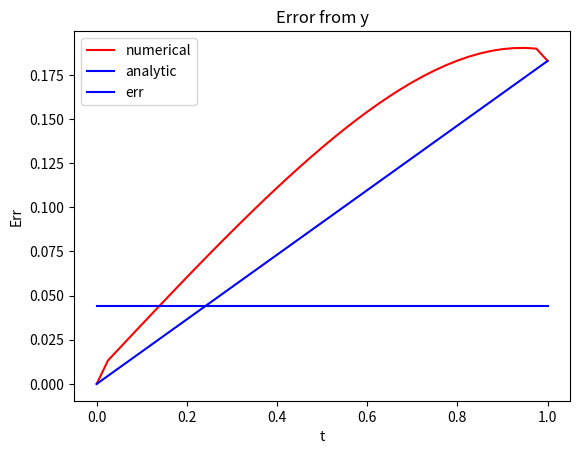

Reproduce this figure in Python.
import numpy as np
import matplotlib.pyplot as plt
from matplotlib import cm
from mpl_toolkits.mplot3d import Axes3D

def tma(a, b, c, d):
    size = len(a)
    p, q = [], []
    p.append(-c[0] / b[0])
    q.append(d[0] / b[0])

    for i in range(1, size):
        p_tmp = -c[i] / (b[i] + a[i] * p[i - 1])
        q_tmp = (d[i] - a[i] * q[i - 1]) / (b[i] + a[i] * p[i - 1])
        p.append(p_tmp)
        q.append(q_tmp)

    x = [0 for _ in range(size)]
    x[size - 1] = q[size - 1]

    for i in range(size - 2, -1, -1):
        x[i] = p[i] * x[i + 1] + q[i]

    return x


def norm_inf(A):
    n = len(A)
    norm = 0
    for i in range(n):
        sum_ = 0
        for j in range(n):
            sum_ += abs(A[i][j])
        norm = sum_ if norm < sum_ else norm
    return norm


def norm_inf_vec(A):
    n = len(A)
    norm = 0
    for i in range(n):
        if abs(A[i]) > norm:
            norm = abs(A[i])
    return norm

def diff(L, u, nx, ny):
	mx = 0
	for i in range(nx):
		for j in range(ny):
			mx = max(mx, abs(u[i][j] - L[i][j]))
	return mx


class EquationParameters:
    def __init__(self, parameters):
        for key, value in parameters.items():
            setattr(self, key, value)


class ParabolicSolver:
	def __init__(self, params, equation_type):
		self.data = EquationParameters(params)
		self.hx = 0
		self.hy = 0
		self.tau = 0
		try:
			self.solve_func = getattr(self, f'{equation_type}_solver')
		except:
			raise Exception("This type does not exist")

	def getCoeffs(self, n):
		aa = np.zeros(len(n))
		bb = np.zeros(len(n))
		cc = np.zeros(len(n))
		dd = np.zeros(len(n))

		return aa, bb, cc, dd

	def computeCoeffs(self, x, y, t2, j):
		aa, bb, cc, dd = self.getCoeffs(x)
		bb[0] = self.hx * self.data.alpha2 - self.data.alpha1
		bb[-1] = self.hx * self.data.beta2 + self.data.beta1
		cc[0] = self.data.alpha1
		aa[-1] = -self.data.beta1
		dd[0] = self.data.phi11(y[j], t2) * self.hx
		dd[-1] = self.data.phi12(y[j], t2) * self.hx

		return aa, bb, cc, dd

	def prepare(self, nx, ny, T, K):
		self.hx = self.data.lx / nx
		self.hy = self.data.ly / ny
		self.tau = T / K
		x = np.arange(0, self.data.lx + self.hx, self.hx)
		y = np.arange(0, self.data.ly + self.hy, self.hy)
		t = np.arange(0, T + self.tau, self.tau)

		return x, y, t

	def initalizeU(self, x, y, t):
		u = np.zeros((len(x), len(y), len(t)))
		for i in range(len(x)):
			for j in range(len(y)):
				u[i][j][0] = self.data.psi(x[i], y[j])

		return u

	def solve(self, nx, ny, T, K):
		self.hx = self.data.lx / nx
		self.hy = self.data.ly / ny
		self.tau = T / K

		x, y, t = self.prepare(nx, ny, T, K)

		uu = self.initalizeU(x, y, t)

		return self.solve_func(x, y, t, uu)

	def analyticSolve(self, nx, ny, T, K):
		x, y, t = self.prepare(nx, ny, T, K)

		uu = np.zeros((len(x), len(y), len(t)))

		for i in range(len(x)):
			for j in range(len(y)):
				for k in range(len(t)):
					uu[i][j][k] = self.data.solution(x[i], y[j], t[k])

		return uu

	def parallelDirections_solver(self, x, y, t, uu):
		for k in range(1, len(t)):
			u1 = np.zeros((len(x), len(y)))
			t2 = t[k] - self.tau / 2
			for j in range(len(y) - 1):
				aa, bb, cc, dd = self.computeCoeffs(x, y, t2, j)
				for i in range(len(x) - 1):
					aa[i] = self.data.a - self.hx * self.data.c / 2
					bb[i] = self.hx ** 2 - 2 * (self.hx ** 2) / self.tau - 2 * self.data.a
					cc[i] = self.data.a + self.hx * self.data.c / 2
					dd[i] = -2 * (self.hx ** 2) * uu[i][j][k - 1] / self.tau
					- self.data.b * (self.hx ** 2) * (uu[i][j + 1][k - 1]
													  - 2 * uu[i][j][k - 1] + uu[i][j - 1][k - 1]) / (self.hy ** 2)
					- self.data.d * (self.hx ** 2) * (uu[i][j + 1][k - 1] - uu[i][j - 1][k - 1]) / (2 * self.hy ** 2)
					- (self.hx ** 2) * self.data.f(x[i], y[j], t[k])

				xx = tma(aa, bb, cc, dd)
				for i in range(len(x)):
					u1[i][j] = xx[i]
					u1[i][0] = (self.data.phi21(x[i], t2) - self.data.gamma1 * u1[i][1] / self.hy) / (
							self.data.gamma2 - self.data.gamma1 / self.hy)
					u1[i][-1] = (self.data.phi22(x[i], t2) + self.data.delta1 * u1[i][-2] / self.hy) / (
							self.data.delta2 + self.data.delta1 / self.hy)
			for j in range(len(y)):
				u1[0][j] = (self.data.phi11(y[j], t2) - self.data.alpha1 * u1[1][j] / self.hx) / (
							self.data.alpha2 - self.data.alpha1 / self.hx)
				u1[-1][j] = (self.data.phi12(y[j], t2) + self.data.beta1 * u1[-2][j] / self.hx) / (
							self.data.beta2 + self.data.beta1 / self.hx)
			####
			u2 = np.zeros((len(x), len(y)))
			for i in range(len(x) - 1):
				aa, bb, cc, dd = self.getCoeffs(y)
				bb[0] = self.hy * self.data.gamma2 - self.data.gamma1
				bb[-1] = self.hy * self.data.delta2 + self.data.delta1
				cc[0] = self.data.gamma1
				aa[-1] = -self.data.delta1
				dd[0] = self.data.phi21(x[i], t[k]) * self.hy
				dd[-1] = self.data.phi22(x[i], t[k]) * self.hy

				for j in range(len(y) - 1):
					aa[j] = self.data.b - self.hy * self.data.d / 2
					bb[j] = self.hy ** 2 - 2 * (self.hy ** 2) / self.tau - 2 * self.data.b
					cc[j] = self.data.b + self.hy * self.data.d / 2
					dd[j] = -2 * (self.hy ** 2) * u1[i][j] / self.tau
					- self.data.a * (self.hy ** 2) * (u1[i + 1][j]
													  - 2 * u1[i][j] + u1[i - 1][j]) / (self.hx ** 2)
					- self.data.c * (self.hy ** 2) * (u1[i + 1][j] - u1[i - 1][j]) / (2 * self.hx ** 2)
					- (self.hy ** 2) * self.data.f(x[i], y[j], t[k])
				xx = tma(aa, bb, cc, dd)
				for j in range(len(y)):
					u2[i][j] = xx[j]
					u2[0][j] = (self.data.phi11(y[j], t[k]) - self.data.alpha1 * u2[1][j] / self.hx) / (
								self.data.alpha2 - self.data.alpha1 / self.hx)
					u2[-1][j] = (self.data.phi12(y[j], t[k]) + self.data.beta1 * u2[-2][j] / self.hx) / (
								self.data.beta2 + self.data.beta1 / self.hx)
			for i in range(len(x)):
				u2[i][0] = (self.data.phi21(x[i], t[k]) - self.data.gamma1 * u2[i][1] / self.hy) / (
							self.data.gamma2 - self.data.gamma1 / self.hy)
				u2[i][-1] = (self.data.phi22(x[i], t[k]) + self.data.delta1 * u2[i][-2] / self.hy) / (
							self.data.delta2 + self.data.delta1 / self.hy)
			for i in range(len(x)):
				for j in range(len(y)):
					uu[i][j][k] = u2[i][j]
		return uu

	def fractionalSteps_solver(self, x, y, t, uu):
		for k in range(len(t)):
			u1 = np.zeros((len(x), len(y)))
			t2 = t[k] - self.tau / 2
			for j in range(len(y) - 1):
				aa, bb, cc, dd = self.computeCoeffs(x, y, t2, j)
				for i in range(len(x) - 1):
					aa[i] = self.data.a
					bb[i] = -(self.hx ** 2) / self.tau - 2 * self.data.a
					cc[i] = self.data.a
					dd[i] = -(self.hx ** 2) * uu[i][j][k - 1] / self.tau - (self.hx ** 2) * self.data.f(x[i], y[j],
																										t2) / 2
				xx = tma(aa, bb, cc, dd)
				for i in range(len(x)):
					u1[i][j] = xx[i]
					u1[i][0] = (self.data.phi21(x[i], t2) - self.data.gamma1 * u1[i][1] / self.hy) / (
							self.data.gamma2 - self.data.gamma1 / self.hy)
					u1[i][-1] = (self.data.phi22(x[i], t2) + self.data.delta1 * u1[i][-2] / self.hy) / (
							self.data.delta2 + self.data.delta1 / self.hy)
			for j in range(len(y)):
				u1[0][j] = (self.data.phi11(y[j], t2) - self.data.alpha1 * u1[1][j] / self.hx) / (
						self.data.alpha2 - self.data.alpha1 / self.hx)
				u1[-1][j] = (self.data.phi12(y[j], t2) + self.data.beta1 * u1[-2][j] / self.hx) / (
						self.data.beta2 + self.data.beta1 / self.hx)
			#####
			u2 = np.zeros((len(x), len(y)))
			for i in range(len(x) - 1):
				aa, bb, cc, dd = self.getCoeffs(y)
				bb[0] = self.hy * self.data.gamma2 - self.data.gamma1
				bb[-1] = self.hy * self.data.delta2 + self.data.delta1
				cc[0] = self.data.gamma1
				aa[-1] = -self.data.delta1
				dd[0] = self.data.phi21(x[i], t[k]) * self.hy
				dd[-1] = self.data.phi22(x[i], t[k]) * self.hy

				for j in range(len(y) - 1):
					aa[j] = self.data.b
					bb[j] = -(self.hy ** 2) / self.tau - 2 * self.data.b
					cc[j] = self.data.b
					dd[j] = -(self.hy ** 2) * u1[i][j] / self.tau - (self.hy ** 2) * self.data.f(x[i], y[j], t[k]) / 2
				xx = tma(aa, bb, cc, dd)
				for j in range(len(y)):
					u2[i][j] = xx[j]
					u2[0][j] = (self.data.phi11(y[j], t[k]) - self.data.alpha1 * u2[1][j] / self.hx) / (
							self.data.alpha2 - self.data.alpha1 / self.hx)
					u2[-1][j] = (self.data.phi12(y[j], t[k]) + self.data.beta1 * u2[-2][j] / self.hx) / (
							self.data.beta2 + self.data.beta1 / self.hx)
			for i in range(len(x)):
				u2[i][0] = (self.data.phi21(x[i], t[k]) - self.data.gamma1 * u2[i][1] / self.hy) / (
						self.data.gamma2 - self.data.gamma1 / self.hy)
				u2[i][-1] = (self.data.phi22(x[i], t[k]) + self.data.delta1 * u2[i][-2] / self.hy) / (
						self.data.delta2 + self.data.delta1 / self.hy)
			for i in range(len(x)):
				for j in range(len(y)):
					uu[i][j][k] = u2[i][j]
		return uu


def compareError(a, b):
	err = 0
	lst = [abs(i - j) for i, j in zip(a, b)]
	for each in lst:
		err = max(err, each)
	return err


def approximation(x_list, y, t, dict_):
	res = []
	for i in range(len(x_list)):
		res.append(dict_['numerical'][i][y][t])
	return res


def solving(x_list, y, t):
	res = []
	for xi in x_list:
		res.append(xi * y * np.cos(t))
	return res


def draw_u_x(dict_, nx, ny, T, K, time, save_file="plot_u_x.png"):
	fig = plt.figure()
	hx = 1 / nx
	hy = 1 / ny
	tau = T / K

	x = np.arange(0, 1 + hx, hx)
	y = np.arange(0, 1 + hy, hy)
	t = np.arange(0, T + tau, tau)

	#     z1 = np.array(dict_['numerical'])
	#     z2 = np.array(dict_['analytic'])

	z1 = []
	for i in range(len(x)):
		z1.append(approximation(x, 10, time, dict_))

	z2 = solving(x, y[10], t[time])

	plt.title('U from x')
	plt.plot(x, z1[time], color='r', label='numerical')
	#     print(x)
	#     print(z1)
	plt.plot(x, z2, color='b', label='analytic')
	plt.legend(loc='best')
	plt.ylabel('U')
	plt.xlabel('x')
	plt.savefig(save_file)
	plt.show()

	err = []
	print(f"len={len(z1[time])}\n{z1[time]}")
	print()
	print(f"len={len(z2)}\n{z2}")
	for i in range(len(z1[time])):
		err.append(compareError(z1[time], z2))
	plt.title('Error from y')
	plt.plot(y, err, color='b', label='err')
	plt.legend(loc='best')
	plt.ylabel('Err')
	plt.xlabel('t')
	plt.savefig('err.png')
	plt.show()


data = {'equation_type': 'parallelDirections', 'nx': 40, 'ny': 40, 'T': 5, 'K': 200}

if __name__ == '__main__':
	equation_type = data['equation_type']
	nx, ny, T, K = int(data['nx']), int(data['ny']), int(data['T']), int(data['K'])
	params = {
		'a': 1,
		'b': 1,
		'c': 0,
		'd': 0,
		'lx': 1,
		'ly': 1,
		'f': lambda x, y, t: - x * y * np.sin(t),
		'alpha1': 0,
		'alpha2': 1,
		'beta1': 0,
		'beta2': 1,
		'gamma1': 0,
		'gamma2': 1,
		'delta1': 0,
		'delta2': 1,
		'phi11': lambda y, t: 0,
		'phi12': lambda y, t: y * np.cos(t),
		'phi21': lambda x, t: 0,
		'phi22': lambda x, t: x * np.cos(t),
		'psi': lambda x, y: x * y,
		'solution': lambda x, y, t: x * y * np.cos(t),
	}

	solver = ParabolicSolver(params, equation_type)
	solved = solver.solve(nx, ny, T, K)
	ans = {
		'numerical': solved,
		'analytic': solver.analyticSolve(nx, ny, T, K)
	}

	draw_u_x(ans, nx, ny, T, K, 30)